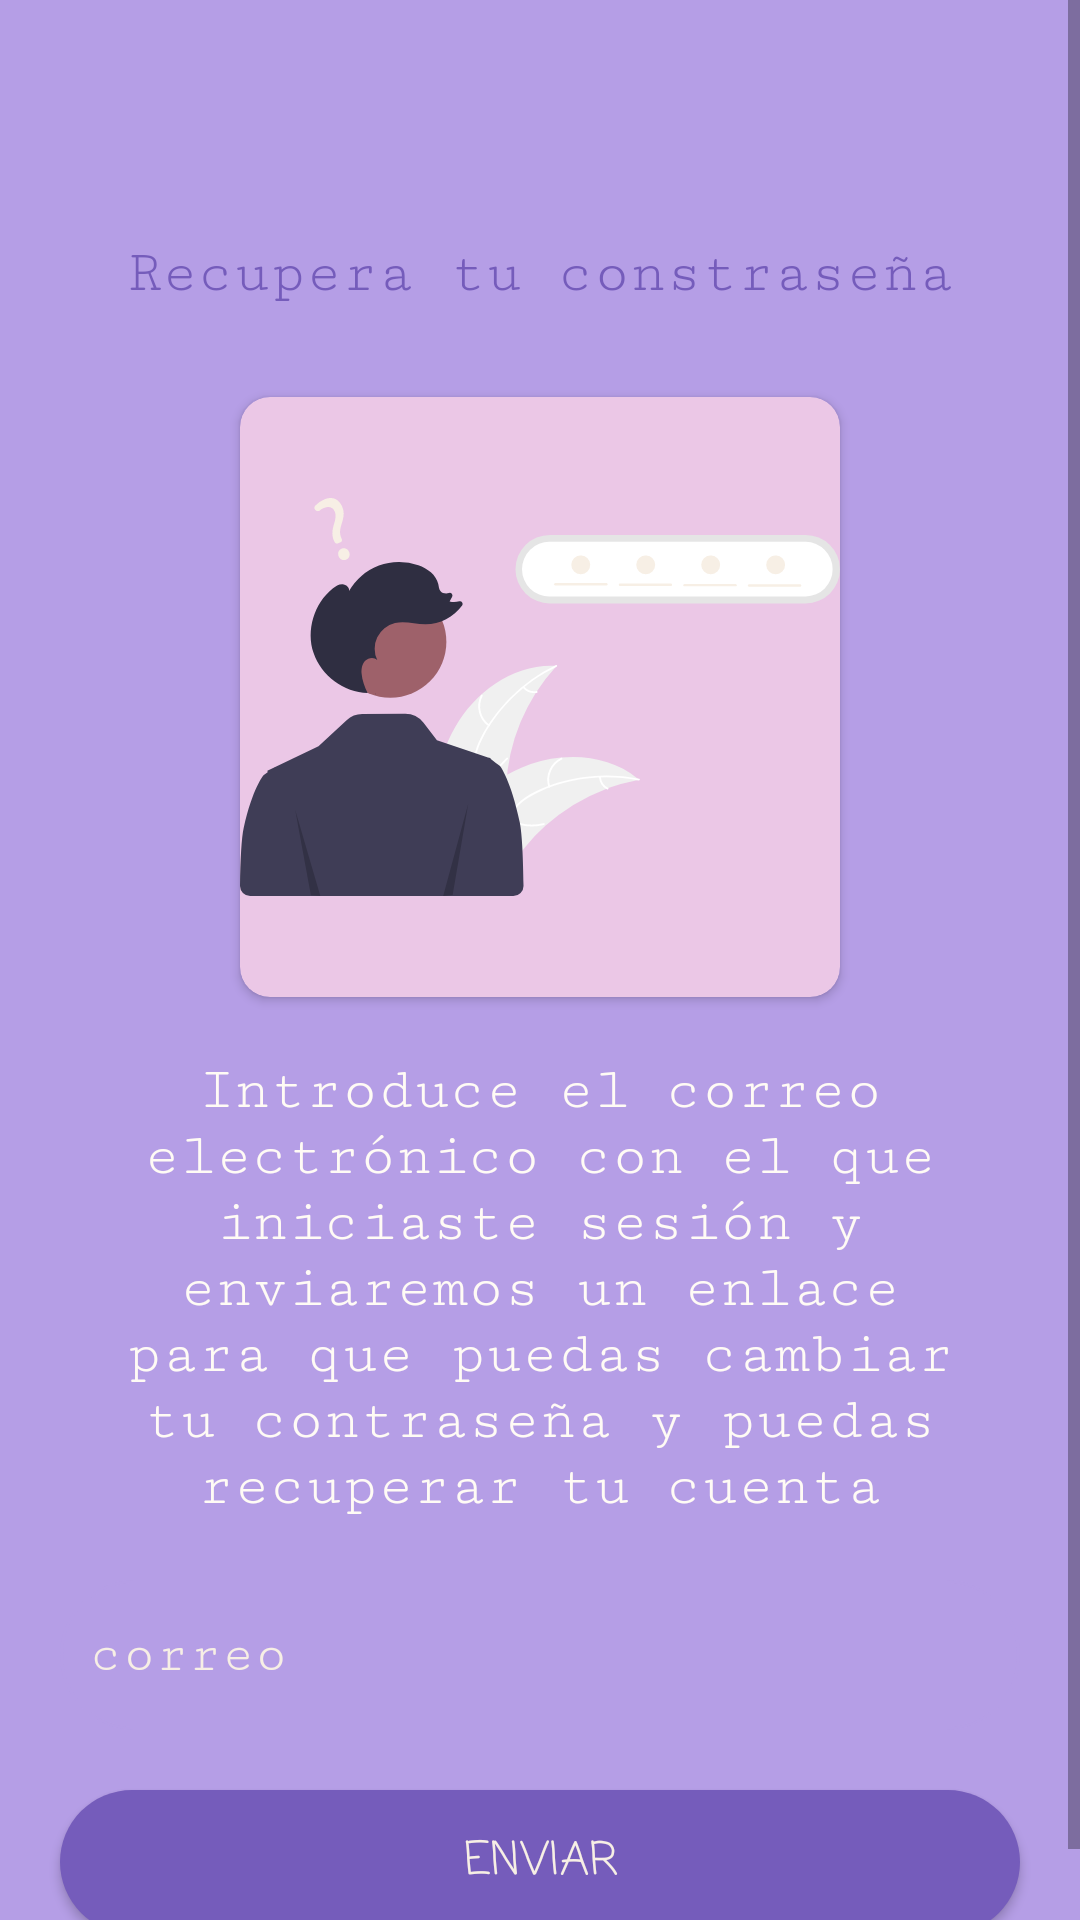

Produce the Android XML layout that renders to this screen, including the resource entries it uses.
<!-- AndroidManifest.xml: application theme Theme.LearningVerbs -->
<!-- res/layout/activity_get_password.xml -->
<?xml version="1.0" encoding="utf-8"?>
<ScrollView xmlns:android="http://schemas.android.com/apk/res/android"
    xmlns:app="http://schemas.android.com/apk/res-auto"
    xmlns:tools="http://schemas.android.com/tools"
    android:layout_width="match_parent"
    android:layout_height="match_parent"
    android:background="@color/purple_500"
    tools:context=".view.profile.SignUpActivity">

    <androidx.constraintlayout.widget.ConstraintLayout
        android:layout_width="match_parent"
        android:layout_height="wrap_content"
        android:background="@color/purple_500"
        tools:context=".view.profile.SignUpActivity">

        <TextView
            android:id="@+id/textView"
            android:layout_width="match_parent"
            android:layout_height="wrap_content"
            android:layout_marginStart="@dimen/normal_margin"
            android:layout_marginTop="@dimen/large_margin"
            android:layout_marginEnd="@dimen/normal_margin"
            android:background="@drawable/txt_sign_up"
            android:fontFamily="serif-monospace"
            android:gravity="center"
            android:padding="@dimen/padding"
            android:text="@string/tittle_get_password"
            android:textColor="@color/purple_700"
            android:textSize="@dimen/normal_word"
            app:layout_constraintEnd_toEndOf="parent"
            app:layout_constraintStart_toStartOf="parent"
            app:layout_constraintTop_toTopOf="parent" />

        <androidx.cardview.widget.CardView
            android:id="@+id/cardView"
            android:layout_width="wrap_content"
            android:layout_height="wrap_content"
            android:layout_marginTop="@dimen/normal_margin"
            android:padding="@dimen/little_padding"
            app:cardBackgroundColor="@color/teal_200"
            app:cardCornerRadius="@dimen/padding"
            app:layout_constraintEnd_toEndOf="parent"
            app:layout_constraintStart_toStartOf="parent"
            app:layout_constraintTop_toBottomOf="@+id/textView">

            <androidx.appcompat.widget.AppCompatImageView
                android:id="@+id/img_get_password"
                android:layout_width="@dimen/size_image_get_password"
                android:layout_height="@dimen/size_image_get_password"
                android:layout_alignParentStart="true"
                android:layout_alignParentTop="true"
                android:layout_alignParentEnd="true"
                android:layout_alignParentBottom="true"
                app:layout_constraintEnd_toEndOf="parent"
                app:layout_constraintStart_toStartOf="parent"
                app:layout_constraintTop_toTopOf="parent"
                app:srcCompat="@drawable/undraw_forgot_password_re_hxwm" />
        </androidx.cardview.widget.CardView>

        <TextView
            android:id="@+id/msg_get_password"
            android:layout_width="match_parent"
            android:layout_height="wrap_content"
            android:layout_margin="@dimen/normal_margin"
            android:fontFamily="serif-monospace"
            android:gravity="center"
            android:text="@string/msg_get_password"
            android:textColor="@color/teal_700"
            android:textSize="@dimen/normal_word"
            app:layout_constraintEnd_toEndOf="parent"
            app:layout_constraintStart_toStartOf="parent"
            app:layout_constraintTop_toBottomOf="@+id/cardView" />

        <EditText
            android:id="@+id/editTextEmail"
            android:layout_width="match_parent"
            android:layout_height="@dimen/little_padding"
            android:layout_margin="@dimen/normal_margin"
            android:layout_marginStart="@dimen/normal_margin"
            android:background="@drawable/esquina_redondeada_edit_text_sign_up"
            android:fontFamily="serif-monospace"
            android:hint="@string/hint_edit_email"
            android:inputType="textEmailAddress"
            android:padding="@dimen/padding"
            android:textColor="@color/teal_800"
            android:textColorHint="@color/teal_800"
            app:layout_constraintEnd_toEndOf="parent"
            app:layout_constraintStart_toStartOf="parent"
            app:layout_constraintTop_toBottomOf="@+id/msg_get_password" />

        <androidx.appcompat.widget.AppCompatButton
            android:id="@+id/btnGetPassword"
            android:layout_width="match_parent"
            android:layout_height="wrap_content"
            android:layout_margin="@dimen/normal_margin"
            android:background="@drawable/btn_login_with_facebook"
            android:fontFamily="casual"
            android:foreground="?selectableItemBackground"
            android:gravity="center"
            android:text="@string/btn_get_password"
            android:textColor="@color/teal_800"
            android:textSize="@dimen/little_word"
            app:layout_constraintBottom_toBottomOf="parent"
            app:layout_constraintEnd_toEndOf="parent"
            app:layout_constraintStart_toStartOf="parent"
            app:layout_constraintTop_toBottomOf="@+id/editTextEmail" />

    </androidx.constraintlayout.widget.ConstraintLayout>
</ScrollView>
<!-- resources referenced by this layout -->
<resources>
  <color name="purple_500">#B59EE6</color>
  <color name="purple_700">#755CBB</color>
  <color name="teal_200">#EBC7E6</color>
  <color name="teal_700">#FFFBF5</color>
  <color name="teal_800">#F7EFE5</color>
  <dimen name="large_margin">70dp</dimen>
  <dimen name="little_padding">50dp</dimen>
  <dimen name="little_word">15dp</dimen>
  <dimen name="normal_margin">20dp</dimen>
  <dimen name="normal_word">20dp</dimen>
  <dimen name="padding">10dp</dimen>
  <dimen name="size_image_get_password">200dp</dimen>
  <!-- drawable btn_login_with_facebook (drawable) -->
  <?xml version="1.0" encoding="utf-8"?>
  <shape xmlns:android="http://schemas.android.com/apk/res/android"
      android:shape="rectangle">
      
  
      <corners android:radius= "30dp"/>
      <solid android:color="@color/purple_700"/>
  
  
  </shape>
  <!-- drawable esquina_redondeada_edit_text_sign_up (drawable) -->
  <?xml version="1.0" encoding="utf-8"?>
  <shape
      xmlns:android="http://schemas.android.com/apk/res/android"
      android:shape="rectangle">
  
      <corners android:radius="30dp" />
  
      
      <stroke android:width="1dp" android:color="@color/purple_500" />
  
      
      <solid android:color="@android:color/transparent" />
  
  </shape>
  <!-- drawable undraw_forgot_password_re_hxwm: vector/xml drawable (drawable, 7951 chars, omitted) -->
  <string name="btn_get_password">Enviar </string>
  <string name="hint_edit_email">correo</string>
  <string name="msg_get_password">Introduce el correo electrónico con el que iniciaste sesión y enviaremos un enlace para que puedas cambiar tu contraseña y puedas recuperar tu cuenta</string>
  <string name="tittle_get_password">Recupera tu constraseña </string>
  <style name="Theme.LearningVerbs" parent="Theme.MaterialComponents.DayNight.NoActionBar">
          
          <item name="colorPrimary">@color/purple_500</item>
          <item name="colorPrimaryVariant">@color/purple_700</item>
          <item name="colorOnPrimary">@color/white</item>
          
          <item name="colorSecondary">@color/teal_200</item>
          <item name="colorSecondaryVariant">@color/teal_700</item>
          <item name="colorOnSecondary">@color/black</item>
          
          <item name="android:statusBarColor">?attr/colorPrimary</item>
          
      </style>
  <color name="white">#FFFFFFFF</color>
  <color name="black">#FF000000</color>
</resources>
